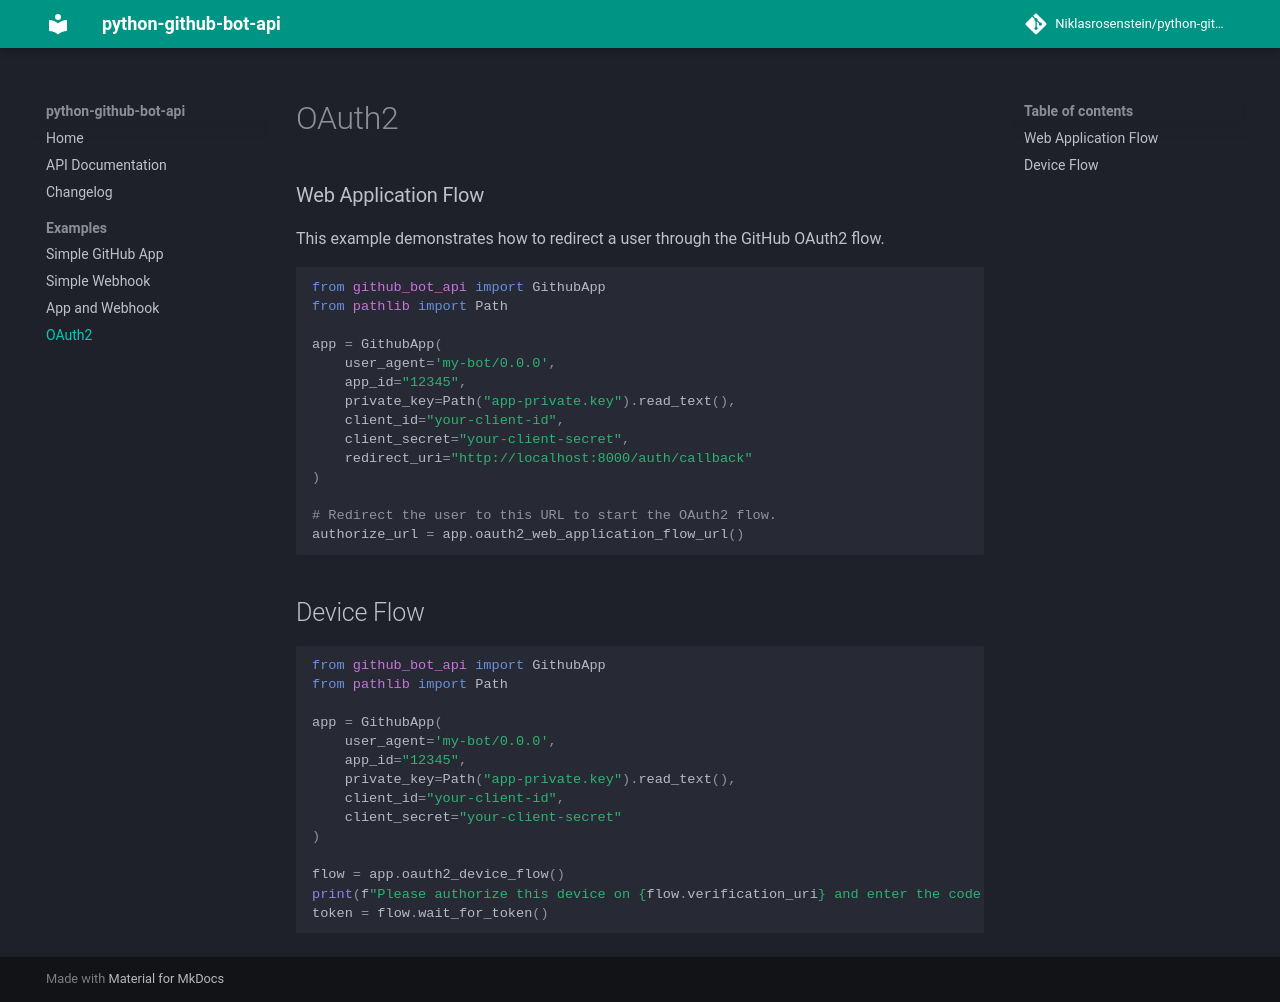

repository: NiklasRosenstein/python-github-bot-api · page: examples/oauth2/index.html · generator: mkdocs

# OAuth2

### Web Application Flow

This example demonstrates how to redirect a user through the GitHub OAuth2 flow.

```python
from github_bot_api import GithubApp
from pathlib import Path

app = GithubApp(
    user_agent='my-bot/0.0.0',
    app_id="12345",
    private_key=Path("app-private.key").read_text(),
    client_id="your-client-id",
    client_secret="your-client-secret",
    redirect_uri="http://localhost:8000/auth/callback"
)

# Redirect the user to this URL to start the OAuth2 flow.
authorize_url = app.oauth2_web_application_flow_url()
```

## Device Flow

```python
from github_bot_api import GithubApp
from pathlib import Path

app = GithubApp(
    user_agent='my-bot/0.0.0',
    app_id="12345",
    private_key=Path("app-private.key").read_text(),
    client_id="your-client-id",
    client_secret="your-client-secret"
)

flow = app.oauth2_device_flow()
print(f"Please authorize this device on {flow.verification_uri} and enter the code '{flow.user_code}'.")
token = flow.wait_for_token()
```
